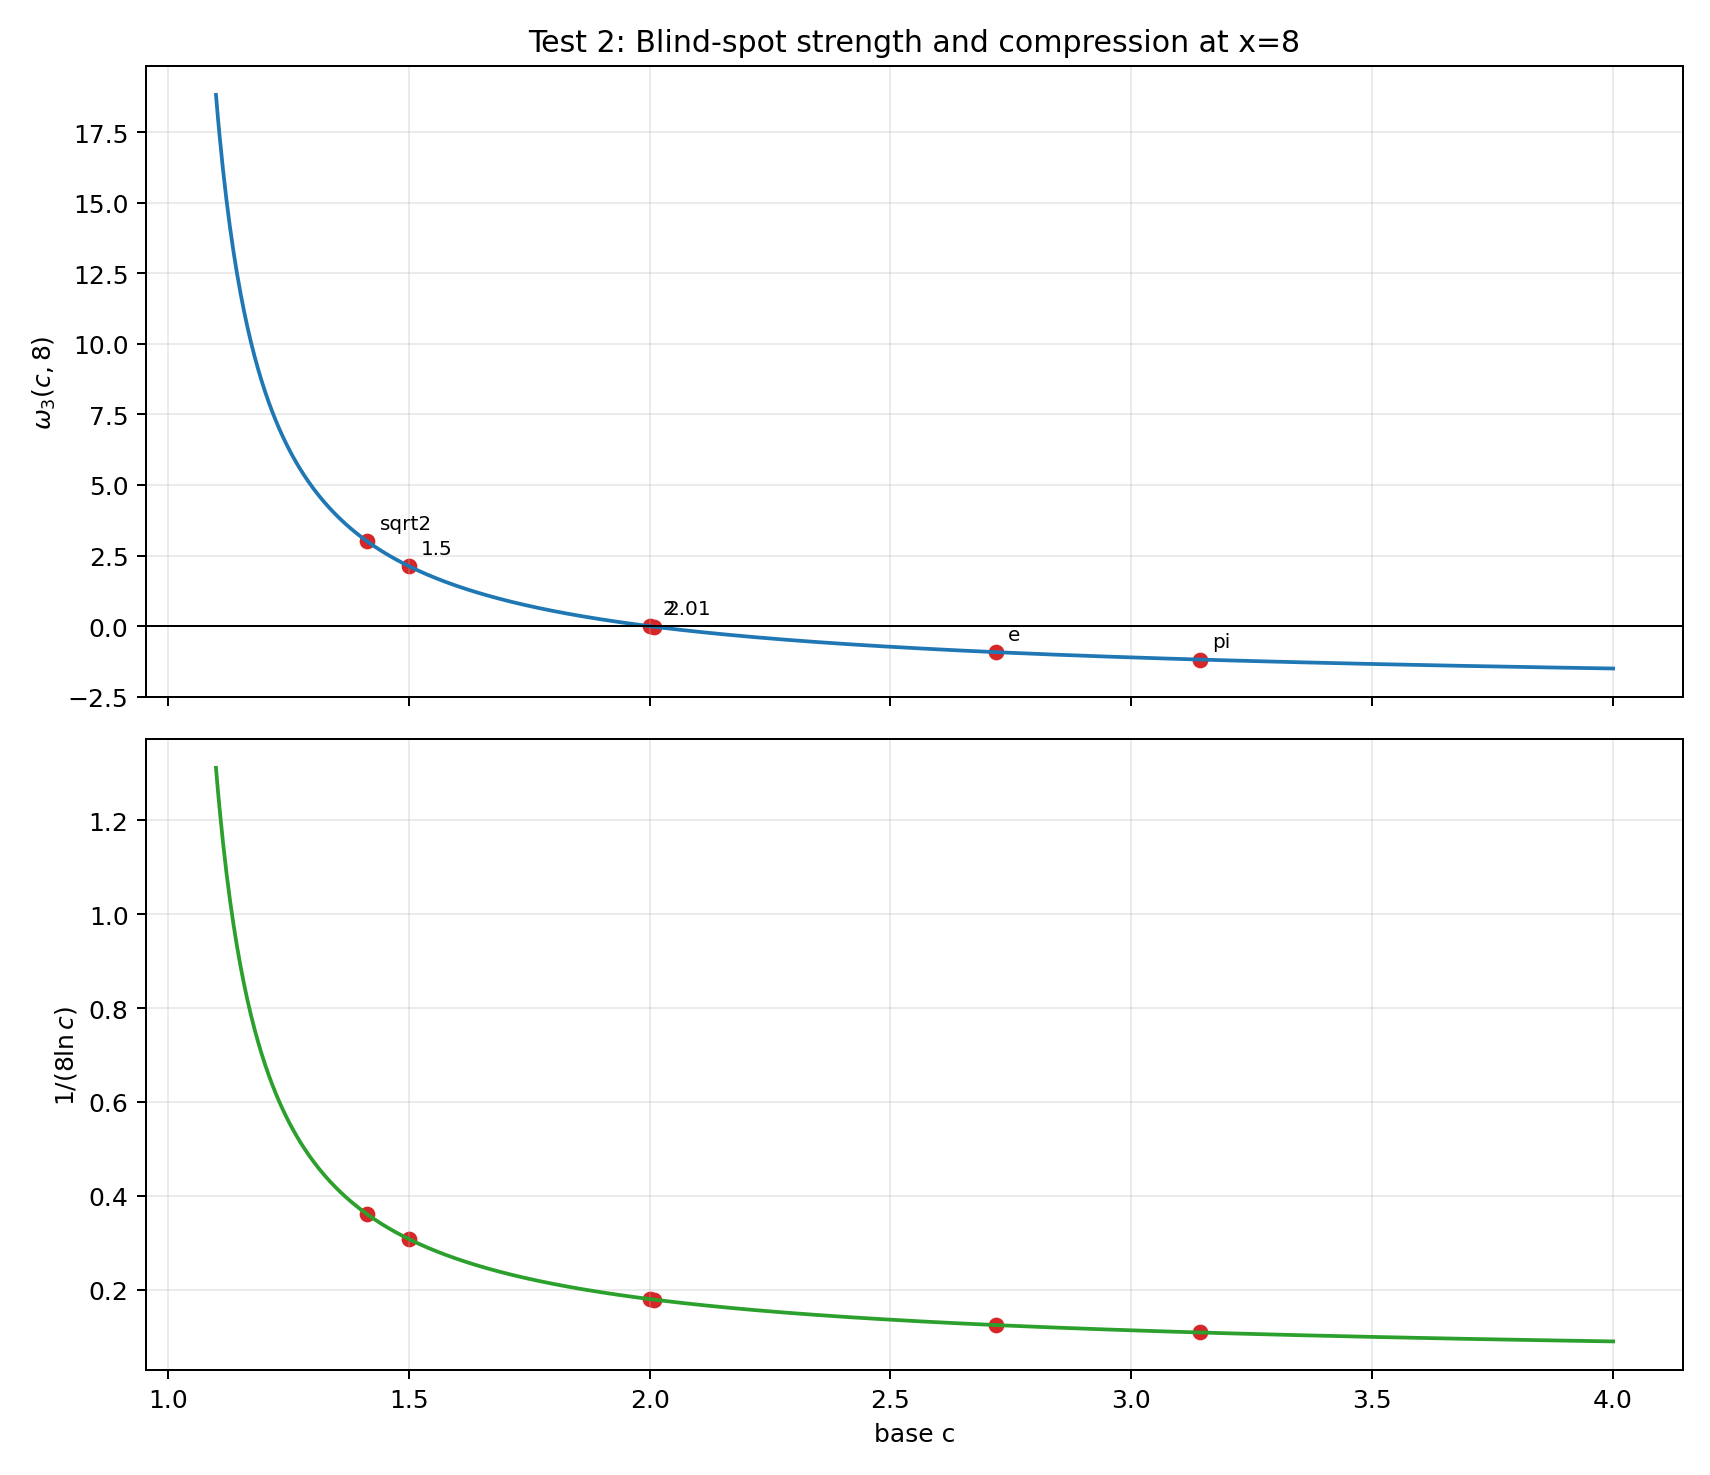

The table this chart was drawn from, first rows:
base, omega3, compression, integer_alignment_residual
1.1, 18.82, 1.312, 0.1824
1.104, 18.09, 1.268, 0.08875
1.107, 17.41, 1.227, 0.4092
1.111, 16.77, 1.189, 0.226
1.115, 16.18, 1.153, 0.1791
1.118, 15.62, 1.119, 0.3793
1.122, 15.1, 1.088, 0.0956
1.125, 14.6, 1.058, 0.3992
1.129, 14.13, 1.03, 0.1339
1.133, 13.69, 1.003, 0.3076
1.136, 13.27, 0.9783, 0.2745
1.14, 12.88, 0.9545, 0.1218
1.144, 12.5, 0.9319, 0.4981
1.147, 12.14, 0.9103, 0.1441
1.151, 11.8, 0.8899, 0.1964
1.154, 11.48, 0.8704, 0.479
1.158, 11.17, 0.8517, 0.1693
1.162, 10.87, 0.834, 0.1265
1.165, 10.59, 0.817, 0.4094
1.169, 10.32, 0.8007, 0.3199
1.173, 10.06, 0.7851, 0.06054
1.176, 9.812, 0.7701, 0.1882
1.18, 9.573, 0.7558, 0.4268
1.183, 9.344, 0.742, 0.3439
1.187, 9.124, 0.7288, 0.1236
1.191, 8.912, 0.716, 0.08846
1.194, 8.707, 0.7038, 0.2926
1.198, 8.511, 0.6919, 0.4892
1.202, 8.321, 0.6805, 0.3212
1.205, 8.138, 0.6696, 0.1383
1.209, 7.962, 0.6589, 0.03823
1.213, 7.791, 0.6487, 0.2088
1.216, 7.626, 0.6388, 0.3736
1.22, 7.467, 0.6292, 0.467
1.223, 7.313, 0.6199, 0.3128
1.227, 7.163, 0.6109, 0.1635
1.231, 7.019, 0.6023, 0.01883
1.234, 6.879, 0.5938, 0.1213
1.238, 6.743, 0.5857, 0.2572
1.242, 6.611, 0.5777, 0.3891
1.245, 6.483, 0.57, 0.483
1.249, 6.359, 0.5626, 0.3588
1.252, 6.238, 0.5553, 0.2381
1.256, 6.121, 0.5483, 0.1208
1.26, 6.007, 0.5414, 0.006852
1.263, 5.896, 0.5348, 0.104
1.267, 5.788, 0.5283, 0.2119
1.271, 5.683, 0.522, 0.3168
1.274, 5.581, 0.5158, 0.4191
1.278, 5.481, 0.5098, 0.4814
1.281, 5.384, 0.504, 0.3844
1.285, 5.29, 0.4983, 0.2899
1.289, 5.198, 0.4928, 0.1977
1.292, 5.108, 0.4874, 0.1078
1.296, 5.02, 0.4821, 0.0201
1.3, 4.935, 0.477, 0.06548
1.303, 4.851, 0.4719, 0.149
1.307, 4.769, 0.467, 0.2306
1.311, 4.69, 0.4622, 0.3103
1.314, 4.612, 0.4576, 0.3881
... 740 more rows
